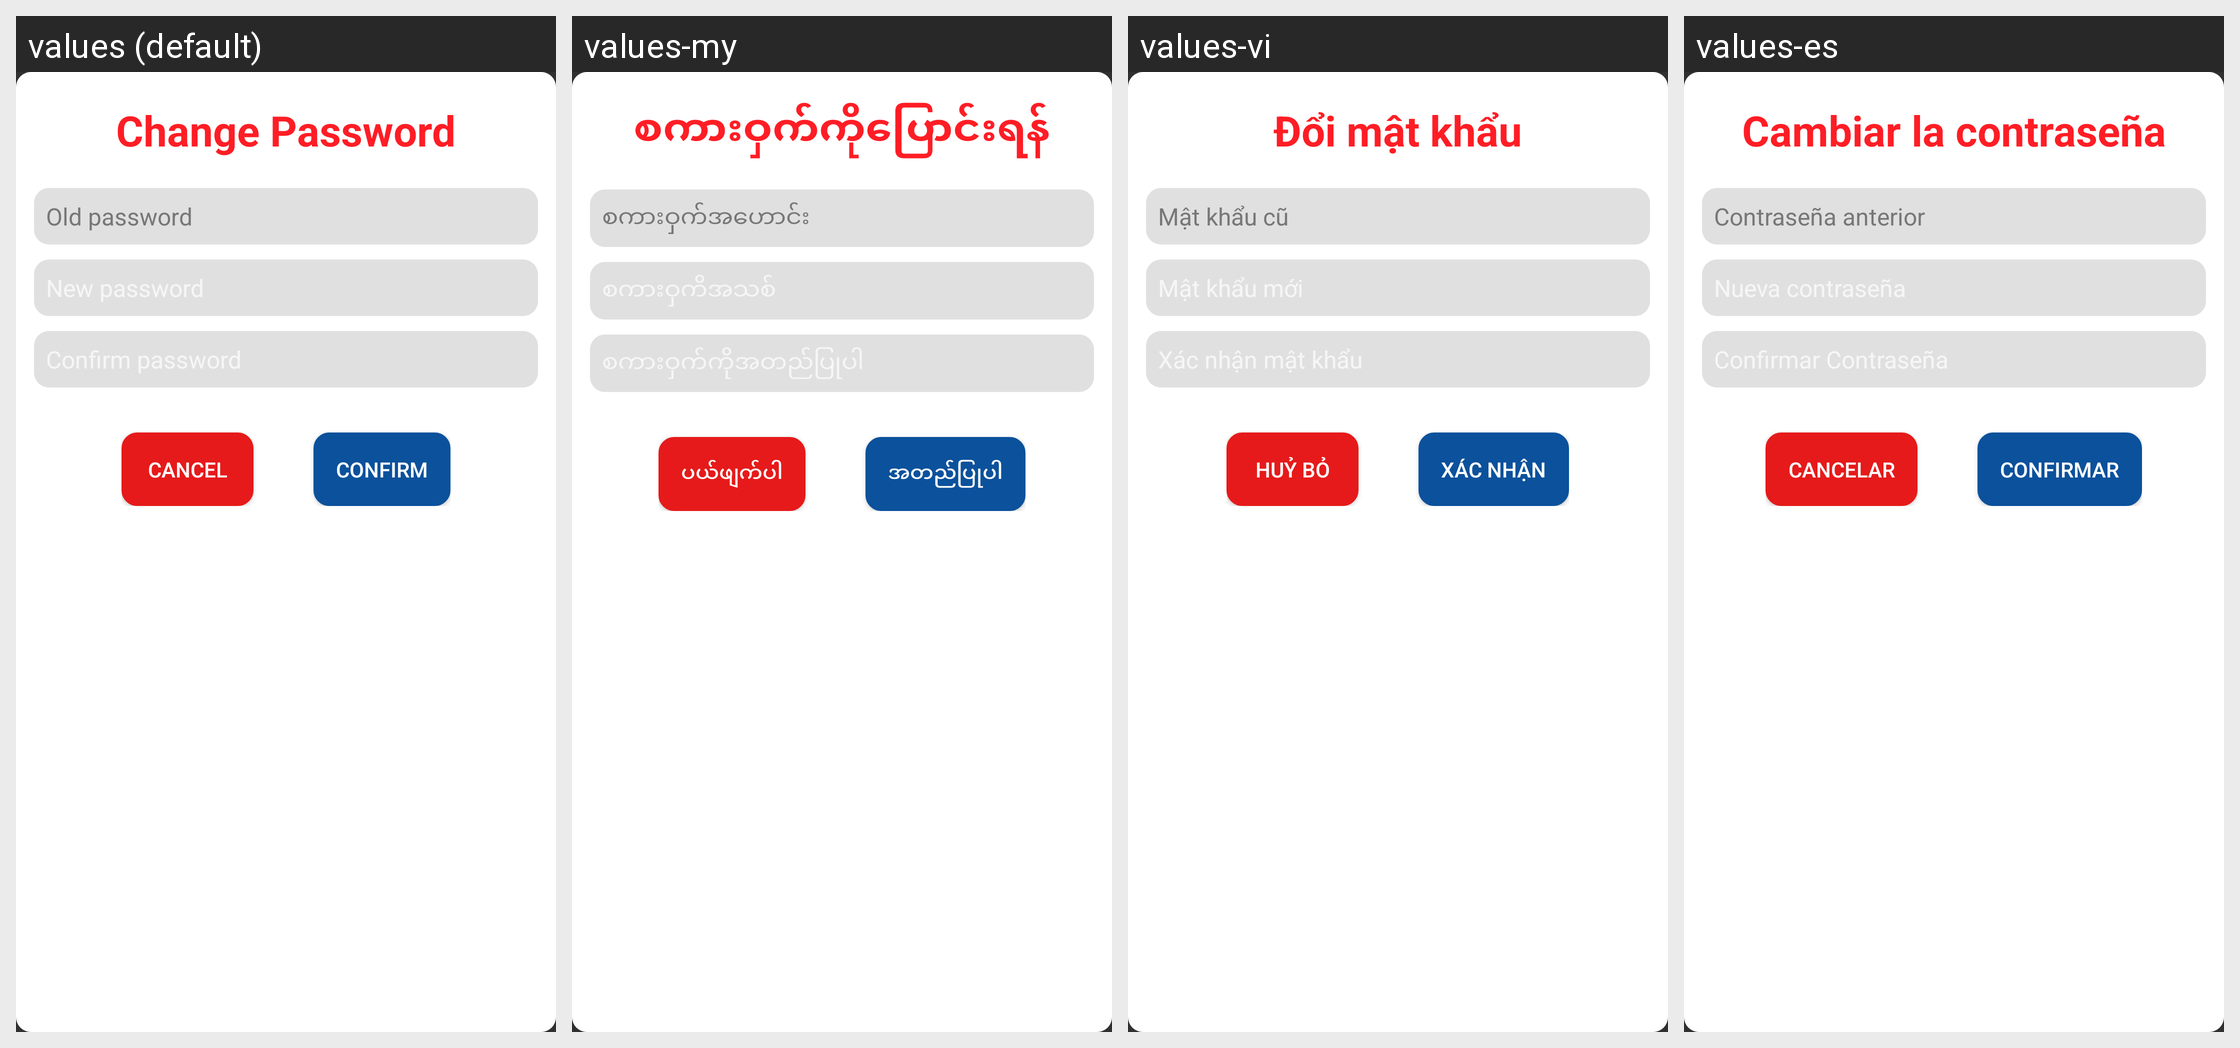

The Android screen above is rendered under several locales of the same app. Produce the string resources it draws, with the default and per-locale values.
Android screen res/layout/popup_change_pwd.xml rendered under 4 locales, left to right: values (default), values-my, values-vi, values-es. Device: Nexus 5 (rendered at 1080×1920; each locale shown at half size, 540×960, under a caption strip naming it); theme AppTheme.
Other locales in the repository, not shown: values-fr, values-pt, values-zh.
Strings drawn on this screen, with the default value and each locale's value (text and hints the layout hard-codes, and strings that could not be matched under every locale, appear in the picture but are not listed):

change_password
  values: Change Password
  values-my: စကားဝှက်ကိုပြောင်းရန်
  values-vi: Đổi mật khẩu
  values-es: Cambiar la contraseña

old_pass
  values: Old password
  values-my: စကားဝှက်အဟောင်း
  values-vi: Mật khẩu cũ
  values-es: Contraseña anterior

cancel
  values: Cancel
  values-my: ပယ်ဖျက်ပါ
  values-vi: Huỷ bỏ
  values-es: Cancelar

confirm
  values: Confirm
  values-my: အတည်ပြုပါ
  values-vi: Xác nhận
  values-es: Confirmar
